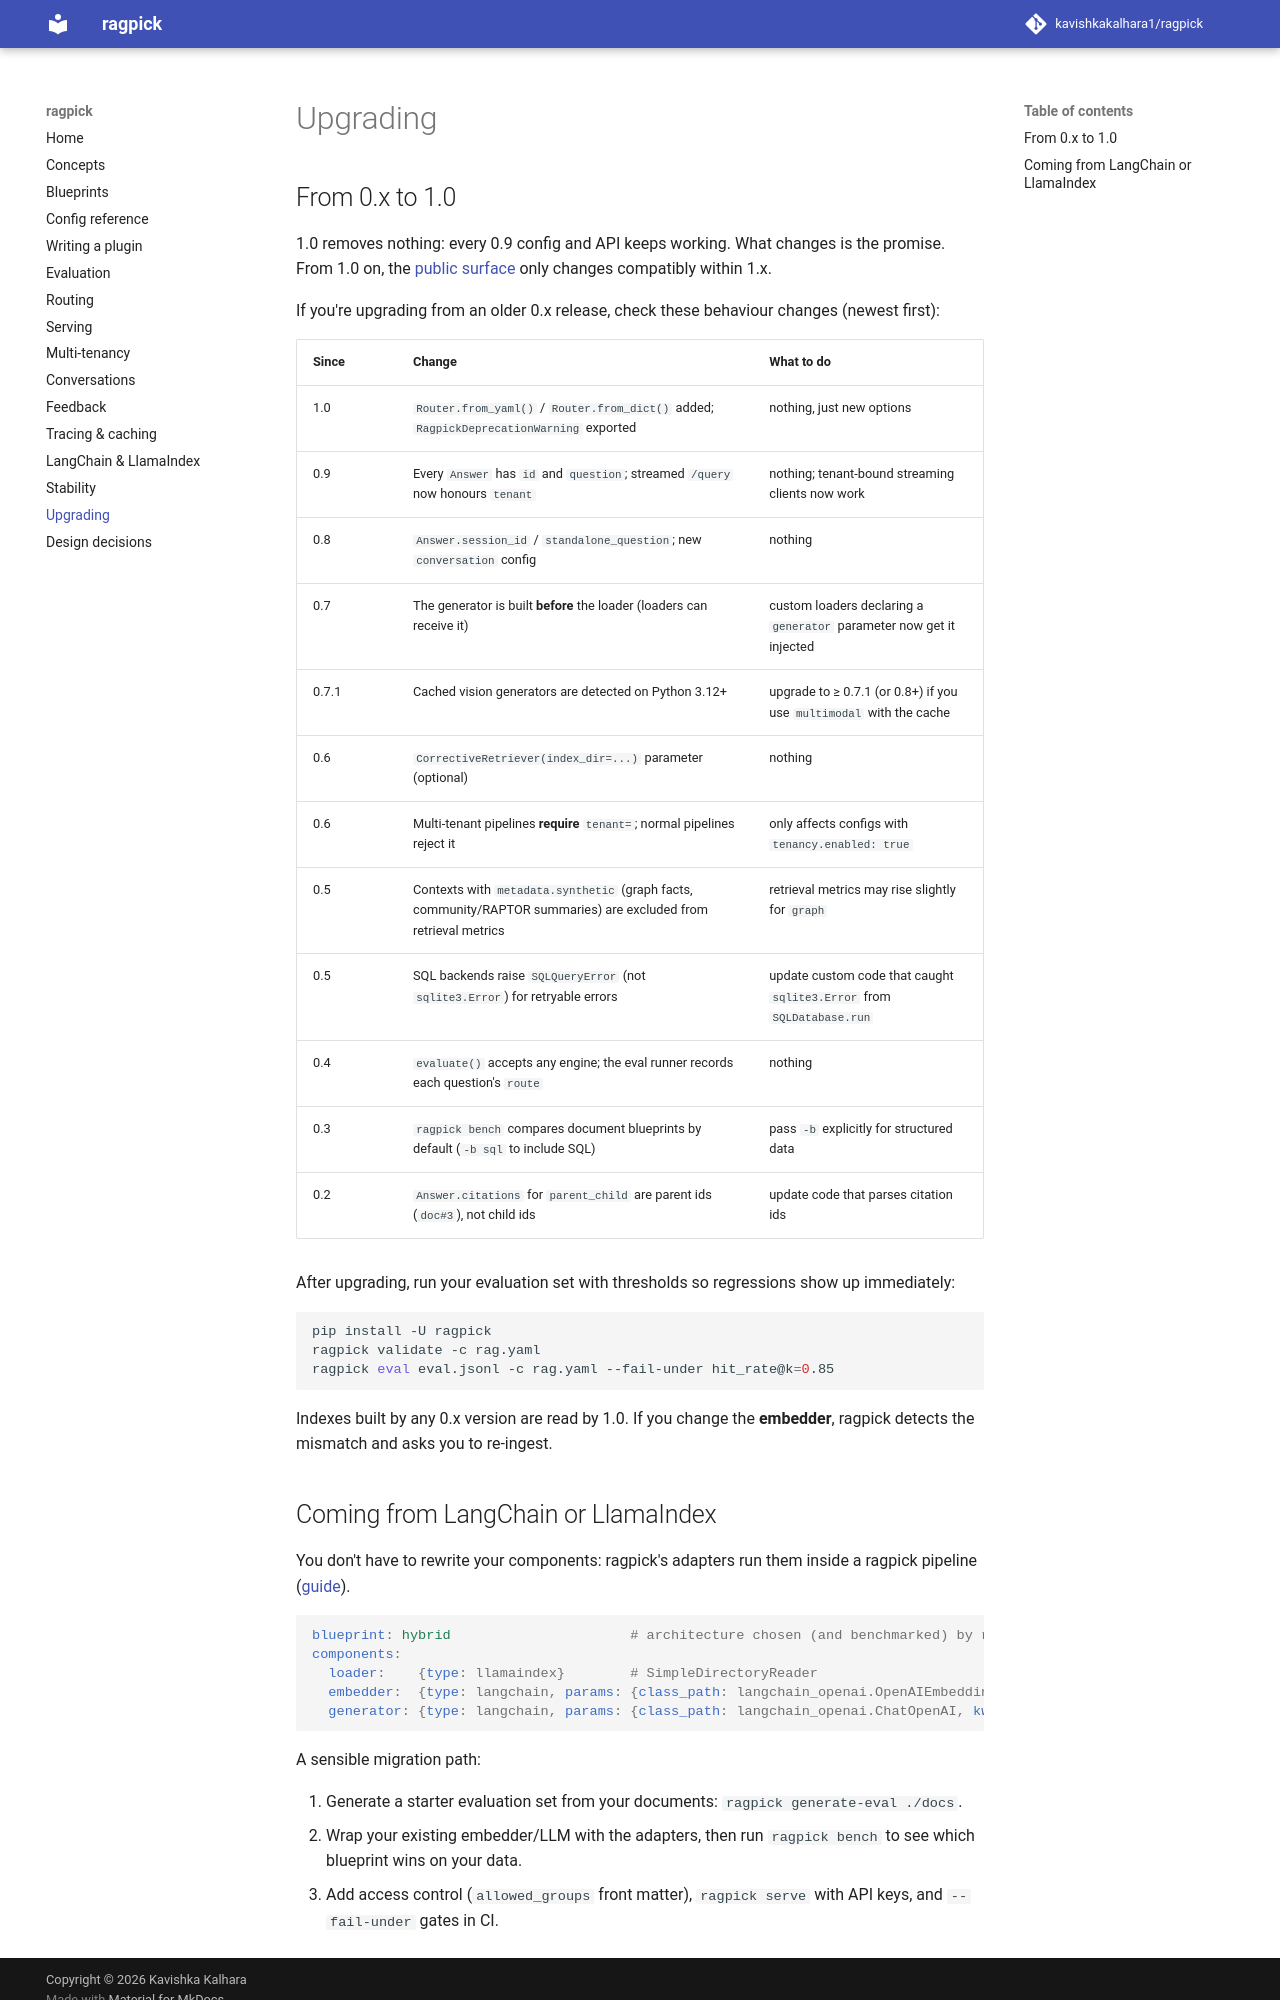

repository: kavishkakalhara1/ragpick · page: upgrading/index.html · generator: mkdocs

# Upgrading

## From 0.x to 1.0

1.0 removes nothing: every 0.9 config and API keeps working. What changes is the promise.
From 1.0 on, the [public surface](stability.md) only changes compatibly within 1.x.

If you're upgrading from an older 0.x release, check these behaviour changes (newest first):

| Since | Change | What to do |
|---|---|---|
| 1.0 | `Router.from_yaml()` / `Router.from_dict()` added; `RagpickDeprecationWarning` exported | nothing, just new options |
| 0.9 | Every `Answer` has `id` and `question`; streamed `/query` now honours `tenant` | nothing; tenant-bound streaming clients now work |
| 0.8 | `Answer.session_id` / `standalone_question`; new `conversation` config | nothing |
| 0.7 | The generator is built **before** the loader (loaders can receive it) | custom loaders declaring a `generator` parameter now get it injected |
| 0.7.1 | Cached vision generators are detected on Python 3.12+ | upgrade to ≥ 0.7.1 (or 0.8+) if you use `multimodal` with the cache |
| 0.6 | `CorrectiveRetriever(index_dir=...)` parameter (optional) | nothing |
| 0.6 | Multi-tenant pipelines **require** `tenant=`; normal pipelines reject it | only affects configs with `tenancy.enabled: true` |
| 0.5 | Contexts with `metadata.synthetic` (graph facts, community/RAPTOR summaries) are excluded from retrieval metrics | retrieval metrics may rise slightly for `graph` |
| 0.5 | SQL backends raise `SQLQueryError` (not `sqlite3.Error`) for retryable errors | update custom code that caught `sqlite3.Error` from `SQLDatabase.run` |
| 0.4 | `evaluate()` accepts any engine; the eval runner records each question's `route` | nothing |
| 0.3 | `ragpick bench` compares document blueprints by default (`-b sql` to include SQL) | pass `-b` explicitly for structured data |
| 0.2 | `Answer.citations` for `parent_child` are parent ids (`doc#3`), not child ids | update code that parses citation ids |

After upgrading, run your evaluation set with thresholds so regressions show up immediately:

```bash
pip install -U ragpick
ragpick validate -c rag.yaml
ragpick eval eval.jsonl -c rag.yaml --fail-under hit_rate@k=0.85
```

Indexes built by any 0.x version are read by 1.0. If you change the **embedder**, ragpick
detects the mismatch and asks you to re-ingest.
